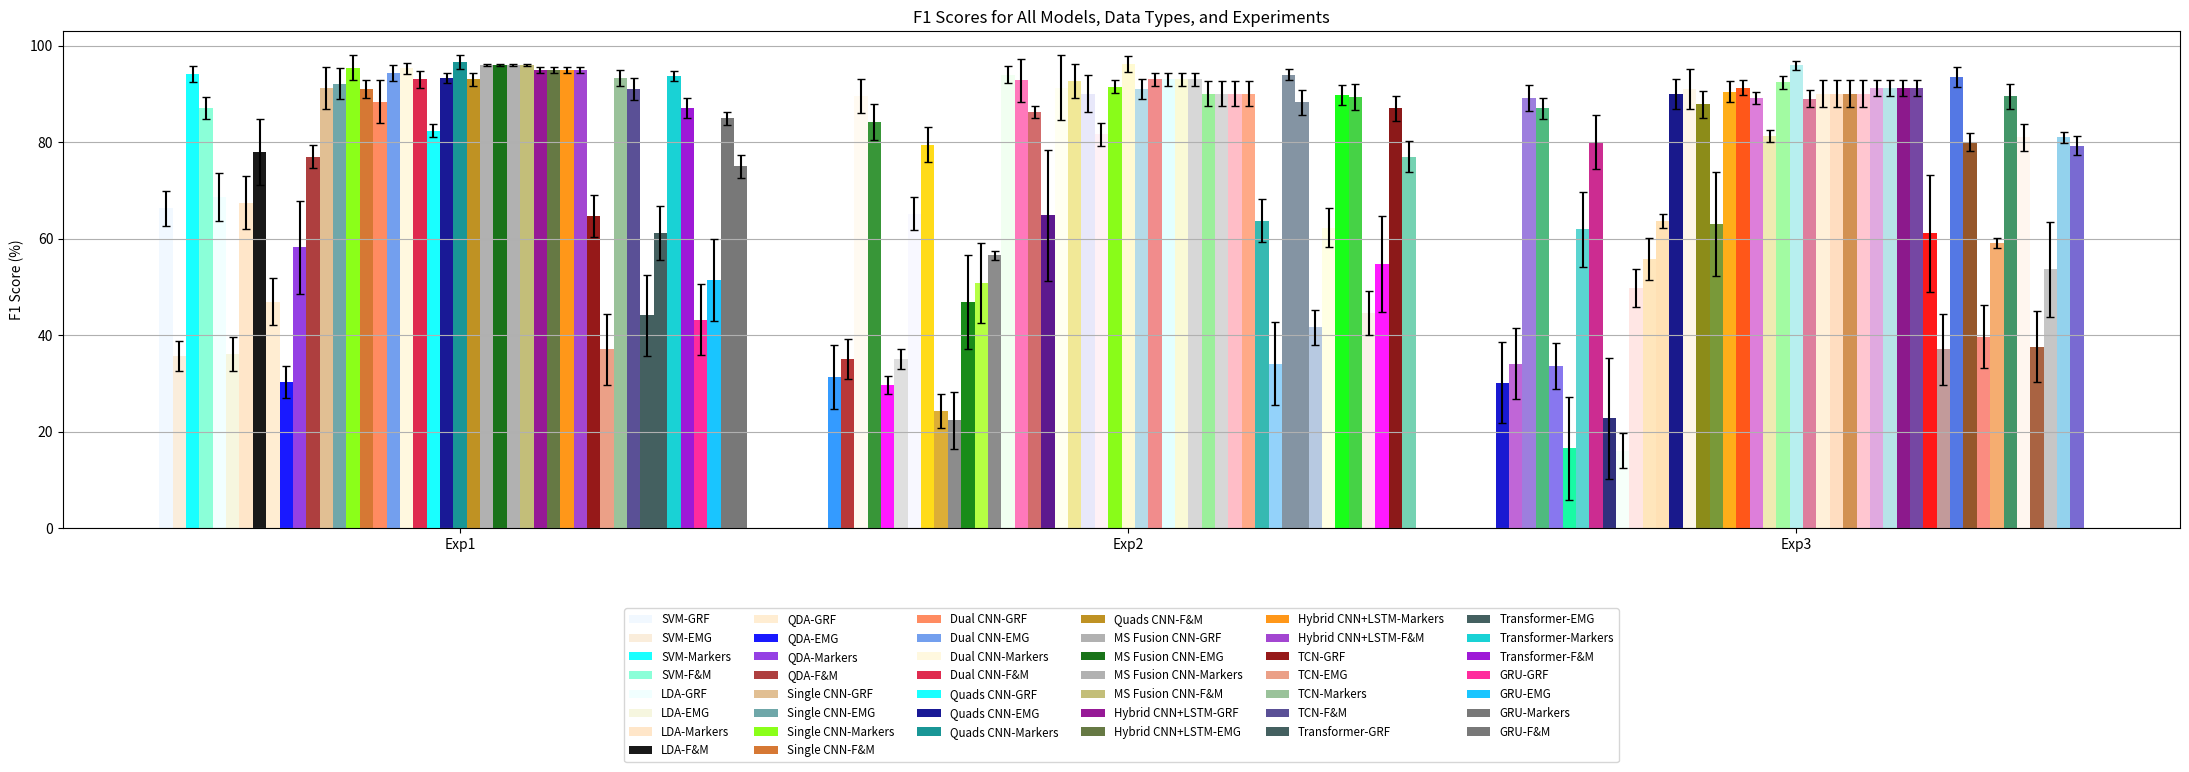

This figure's Python source: (Note: this script raises an exception after producing the figure.)
import matplotlib.pyplot as plt
import numpy as np
import matplotlib.colors as mcolors

# -------------------------------
# Define Models and Data types
# -------------------------------
models = [
    'SVM', 'LDA', 'QDA', 'Single CNN', 'Dual CNN', 'Quads CNN',
    'MS Fusion CNN', 'Hybrid CNN+LSTM', 'TCN', 'Transformer', 'GRU'
]
data_types = ['GRF', 'EMG', 'Markers', 'F&M']

# -------------------------------
# F1 scores (%)
# -------------------------------
f1_scores = np.array([
    [[66.3,31.3,30.1],[35.7,35,34.1],[94.1,89.6,89.1],[87,84.2,87]],
    [[68.6,29.7,33.6],[36.1,35.1,16.5],[67.4,65.2,61.9],[78,79.5,80]],
    [[46.9,24.3,22.7],[30.2,22.3,16],[58.2,46.8,49.7],[77,50.7,55.8]],
    [[91.2,56.5,63.6],[92.1,94,90],[95.4,92.8,91],[91,86.2,87.9]],
    [[88.4,64.8,63.09],[94.3,91.3,90.5],[95.3,92.7,91.3],[93,90.09,89.2]],
    [[82.4,81.6,81.3],[93.3,91.5,92.4],[96.6,96.2,95.9],[93,91,89]],
    [[96,93,90],[96,93,90],[96,93,90],[96,93,90]],
    [[95,90,91.2],[95,90,91.2],[95,90,91.2],[95,90,91.2]],
    [[64.7,63.72,61.1],[37.06,34.1,37.06],[93.3,94,93.5],[91,88.3,80]],
    [[44.08,41.6,39.7],[61.1,62.3,59.1],[93.77,89.8,89.5],[87,89.4,81]],
    [[43.18,44.6,37.6],[51.4,54.7,53.6],[85,87,81],[75,77,79.3]]
])

# -------------------------------
# Standard deviations (%)
# -------------------------------
f1_std = np.array([
    [[3.6,6.6,8.4],[3.1,4.2,7.3],[1.7,3.5,2.7],[2.3,3.7,2.1]],
    [[5,1.9,4.8],[3.5,2.09,10.7],[5.5,3.5,7.8],[6.8,3.6,5.6]],
    [[4.9,3.5,12.6],[3.3,5.9,3.6],[9.6,9.7,3.9],[2.4,8.3,4.4]],
    [[4.4,1,1.4],[3.2,1.8,3.1],[2.6,4.54,4.2],[1.8,1.2,2.8]],
    [[4.4,13.6,10.8],[1.6,6.8,2.1],[1.1,3.52,1.61],[1.75,3.77,1.2]],
    [[1.4,2.3,1.3],[1.0,1.3,1.4],[1.4,1.6,0.9],[1.3,2.0,1.8]],
    [[0.3,1.3,2.8],[0.3,1.3,2.8],[0.3,1.3,2.8],[0.3,1.3,2.8]],
    [[0.6,2.6,1.7],[0.6,2.6,1.7],[0.6,2.6,1.7],[0.6,2.6,1.7]],
    [[4.4,4.4,12.07],[7.4,8.6,7.4],[1.68,1.1,2.1],[2.34,2.6,1.9]],
    [[8.4,3.7,6.5],[5.6,4.1,1],[1.09,2.1,2.6],[2.08,2.65,2.87]],
    [[7.4,4.6,7.4],[8.56,10.01,9.8],[1.35,2.6,1.2],[2.35,3.2,1.9]]
])

# -------------------------------
# Plotting
# -------------------------------
experiments = ['Exp1', 'Exp2', 'Exp3']
x = np.arange(len(experiments))
width = 0.02
plt.figure(figsize=(22,8))

# Generate 132 unique colors
all_colors = list(mcolors.CSS4_COLORS.values())  # big list
unique_colors = all_colors[:len(models)*len(data_types)*len(experiments)]  # pick first 132 colors

color_idx = 0
num_models = len(models)
num_data = len(data_types)
total_bars = num_models * num_data

for exp_idx in range(len(experiments)):
    for i, model in enumerate(models):
        for j, data in enumerate(data_types):
            color = unique_colors[color_idx]
            color_idx += 1
            bar_pos = x[exp_idx] + width*(i*num_data + j - total_bars/2)
            plt.bar(bar_pos, f1_scores[i,j,exp_idx], width=width, yerr=f1_std[i,j,exp_idx],
                    capsize=3, label=f'{model}-{data}' if exp_idx==0 else "", color=color, alpha=0.9)

plt.xticks(x, experiments)
plt.ylabel('F1 Score (%)')
plt.title('F1 Scores for All Models, Data Types, and Experiments')

# Legend
handles, labels = plt.gca().get_legend_handles_labels()
plt.legend(handles, labels,
           loc='upper center',
           bbox_to_anchor=(0.5, -0.15),
           ncol=6,
           fontsize='small')

plt.grid(axis='y')
plt.tight_layout()
plt.show()

import numpy as np
import pandas as pd
from scipy.stats import ttest_rel
import seaborn as sns
import matplotlib.pyplot as plt

# ------------------------------
# 1. Define the data (mean ± std)
# ------------------------------
data = {
    'Model': ['SVM','LDA','QDA','Single CNN','Dual CNN','Quads CNN',
              'Multi-Source Fusion CNN','Hybrid CNN+LSTM','TCN','Transformer','GRU'],
    'GRF': [(66.3,3.6),(68.6,5),(46.9,4.9),(91.2,4.4),(88.4,4.4),(82.4,1.4),(96,0.3),(95,0.6),(64.7,4.4),(44.08,8.4),(43.18,7.4)],
    'EMG': [(35.7,3.1),(36.1,3.5),(30.2,3.3),(92.1,3.2),(94.3,1.6),(93.3,1.0),(96,0.3),(95,0.6),(37.06,7.4),(61.1,5.6),(51.4,8.56)],
    'Markers': [(94.1,1.7),(67.4,5.5),(58.2,9.6),(95.4,2.6),(95.3,1.1),(96.6,1.4),(96,0.3),(95,0.6),(93.3,1.68),(93.77,1.09),(85,1.35)],
    'F&M': [(87,2.3),(78,6.8),(77,2.4),(91,1.8),(93,1.75),(93,1.3),(96,0.3),(95,0.6),(91,2.34),(87,2.08),(75,2.35)]
}

import numpy as np
import pandas as pd
from scipy.stats import ttest_rel
import seaborn as sns
import matplotlib.pyplot as plt

# ------------------------------
# 1. Define the data (mean ± std)
# ------------------------------
data = {
    'Model': list(range(1,12)),  # Replace model names with numbers 1-11
    'GRF': [(66.3,3.6),(68.6,5),(46.9,4.9),(91.2,4.4),(88.4,4.4),(82.4,1.4),(96,0.3),(95,0.6),(64.7,4.4),(44.08,8.4),(43.18,7.4)],
    'EMG': [(35.7,3.1),(36.1,3.5),(30.2,3.3),(92.1,3.2),(94.3,1.6),(93.3,1.0),(96,0.3),(95,0.6),(37.06,7.4),(61.1,5.6),(51.4,8.56)],
    'Markers': [(94.1,1.7),(67.4,5.5),(58.2,9.6),(95.4,2.6),(95.3,1.1),(96.6,1.4),(96,0.3),(95,0.6),(93.3,1.68),(93.77,1.09),(85,1.35)],
    'F&M': [(87,2.3),(78,6.8),(77,2.4),(91,1.8),(93,1.75),(93,1.3),(96,0.3),(95,0.6),(91,2.34),(87,2.08),(75,2.35)]
}

# ------------------------------
# 1. Custom format function for heatmap annotations
# ------------------------------
def format_value(val):
    if np.isnan(val):
        return ""
    elif val < 0.1:
        return "{:.1e}".format(val)  # scientific notation for very small numbers
    else:
        return "{:.3f}".format(val)  # 3 digits for normal numbers

# ------------------------------
# 2. Simulate samples for each model, data type, and experiment
# ------------------------------
experiments = ['Exp1','Exp2','Exp3']
data_types = ['GRF','EMG','Markers','F&M']
n_samples = 10  # simulate 10 samples per mean ± std

simulated = {}
for model_idx, model in enumerate(data['Model']):
    simulated[model] = {}
    for dt in data_types:
        simulated[model][dt] = {}
        mean, std = data[dt][model_idx]
        simulated[model][dt]['Exp1'] = np.random.normal(mean,std,n_samples)
        simulated[model][dt]['Exp2'] = np.random.normal(mean,std,n_samples)
        simulated[model][dt]['Exp3'] = np.random.normal(mean,std,n_samples)

# ------------------------------
# 3. Paired t-test between models for each data type AND each experiment
# ------------------------------
for dt in data_types:
    for exp in experiments:
        models = data['Model']
        p_matrix_models = pd.DataFrame(np.zeros((len(models),len(models))), index=models, columns=models)
        
        for i, m1 in enumerate(models):
            for j, m2 in enumerate(models):
                if i < j:
                    t_stat, p_val = ttest_rel(simulated[m1][dt][exp], simulated[m2][dt][exp])
                    p_matrix_models.loc[m1,m2] = p_val
                    p_matrix_models.loc[m2,m1] = p_val
                elif i==j:
                    p_matrix_models.loc[m1,m2] = np.nan

        print(f"\nPaired t-test P-values between models ({dt}, {exp}):")
        print(p_matrix_models)

        # Format values for heatmap
        annot_data = p_matrix_models.applymap(format_value)
        
        plt.figure(figsize=(16,8))
        sns.heatmap(p_matrix_models, annot=annot_data, fmt="", cmap='coolwarm', 
                    cbar_kws={'label':'p-value'}, annot_kws={"size":20})
        plt.title(f"Paired t-test P-values between Models ({dt}, {exp})", fontsize=20)
        plt.xlabel('Models', fontsize=20)
        plt.ylabel('Models', fontsize=20)
        plt.xticks(fontsize=20)
        plt.yticks(fontsize=20)
        plt.show()

# ------------------------------
# 4. Paired t-test between experiments for each model and data type
# ------------------------------
for dt in data_types:
    p_matrix_experiments = pd.DataFrame(np.zeros((len(models),3)), index=models, columns=['Exp1_vs_Exp2','Exp1_vs_Exp3','Exp2_vs_Exp3'])
    
    for model in models:
        t_stat, p_val = ttest_rel(simulated[model][dt]['Exp1'], simulated[model][dt]['Exp2'])
        p_matrix_experiments.loc[model,'Exp1_vs_Exp2'] = p_val
        t_stat, p_val = ttest_rel(simulated[model][dt]['Exp1'], simulated[model][dt]['Exp3'])
        p_matrix_experiments.loc[model,'Exp1_vs_Exp3'] = p_val
        t_stat, p_val = ttest_rel(simulated[model][dt]['Exp2'], simulated[model][dt]['Exp3'])
        p_matrix_experiments.loc[model,'Exp2_vs_Exp3'] = p_val

    print(f"\nPaired t-test P-values between experiments for each model ({dt}):")
    print(p_matrix_experiments)

    # Format values for heatmap
    annot_data_exp = p_matrix_experiments.applymap(format_value)
    
    plt.figure(figsize=(10,16))
    sns.heatmap(p_matrix_experiments, annot=annot_data_exp, fmt="", cmap='coolwarm', 
                cbar_kws={'label':'p-value'}, annot_kws={"size":20})
    plt.title(f"Paired t-test P-values between Experiments for each Model ({dt})", fontsize=20)
    plt.xlabel('Comparisons', fontsize=20)
    plt.ylabel('Models', fontsize=20)
    plt.xticks(fontsize=20)
    plt.yticks(fontsize=20)
    plt.show()